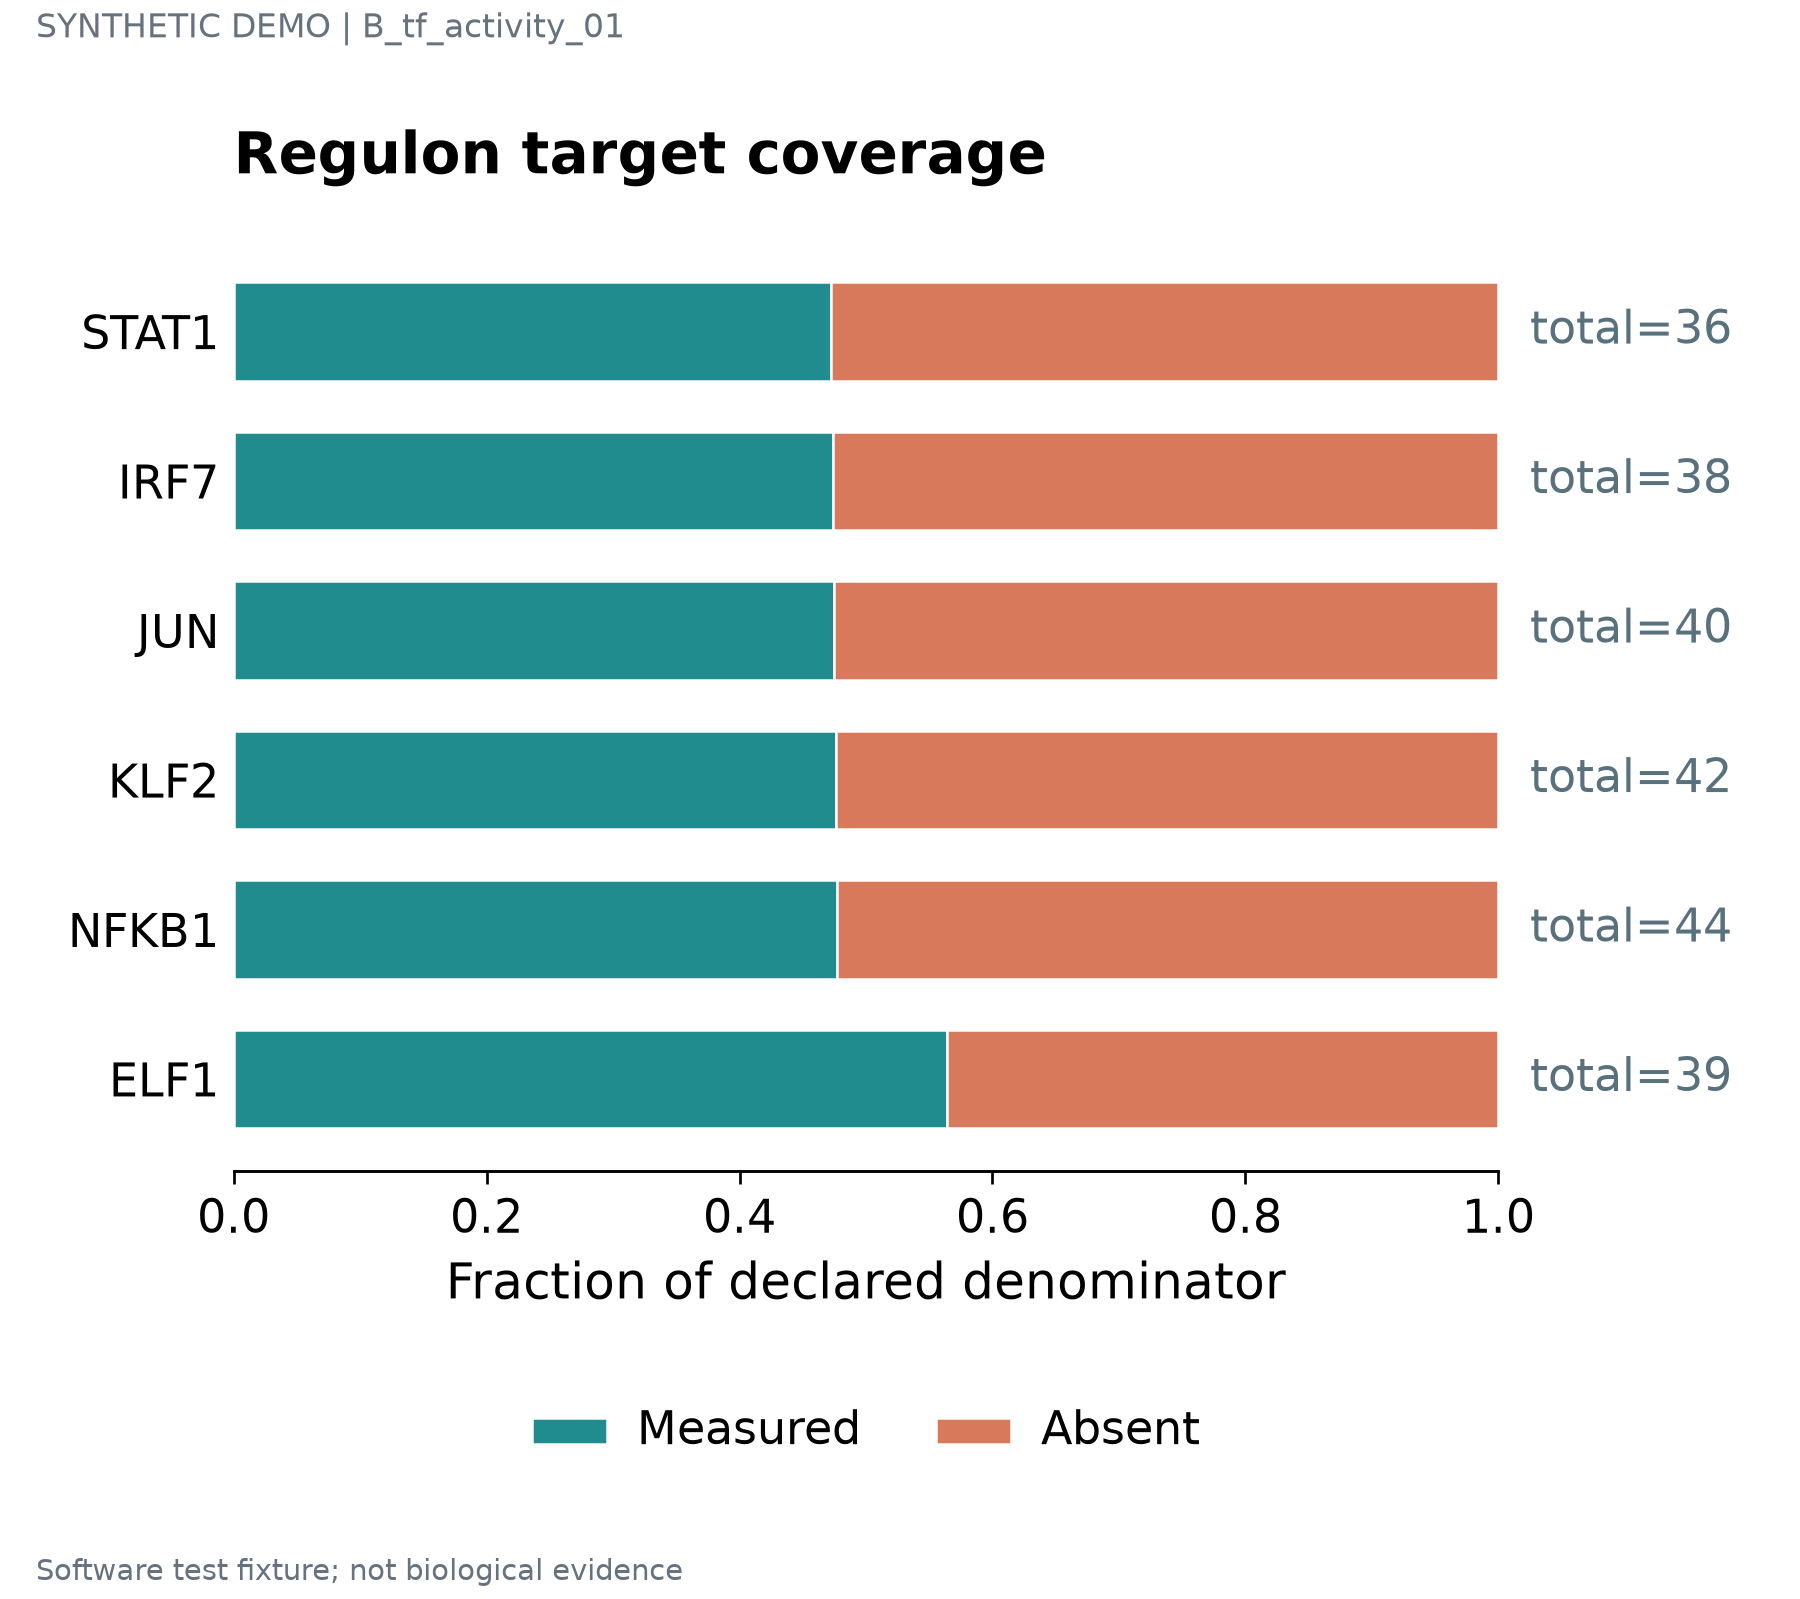

The file beside this chart, header and first rows:
label	series	value	denominator	panel_id
STAT1	Measured	0.4722	36	p1
STAT1	Absent	0.5278	36	p1
IRF7	Measured	0.4737	38	p1
IRF7	Absent	0.5263	38	p1
JUN	Measured	0.475	40	p1
JUN	Absent	0.525	40	p1
KLF2	Measured	0.4762	42	p1
KLF2	Absent	0.5238	42	p1
NFKB1	Measured	0.4773	44	p1
NFKB1	Absent	0.5227	44	p1
ELF1	Measured	0.5641	39	p1
ELF1	Absent	0.4359	39	p1
